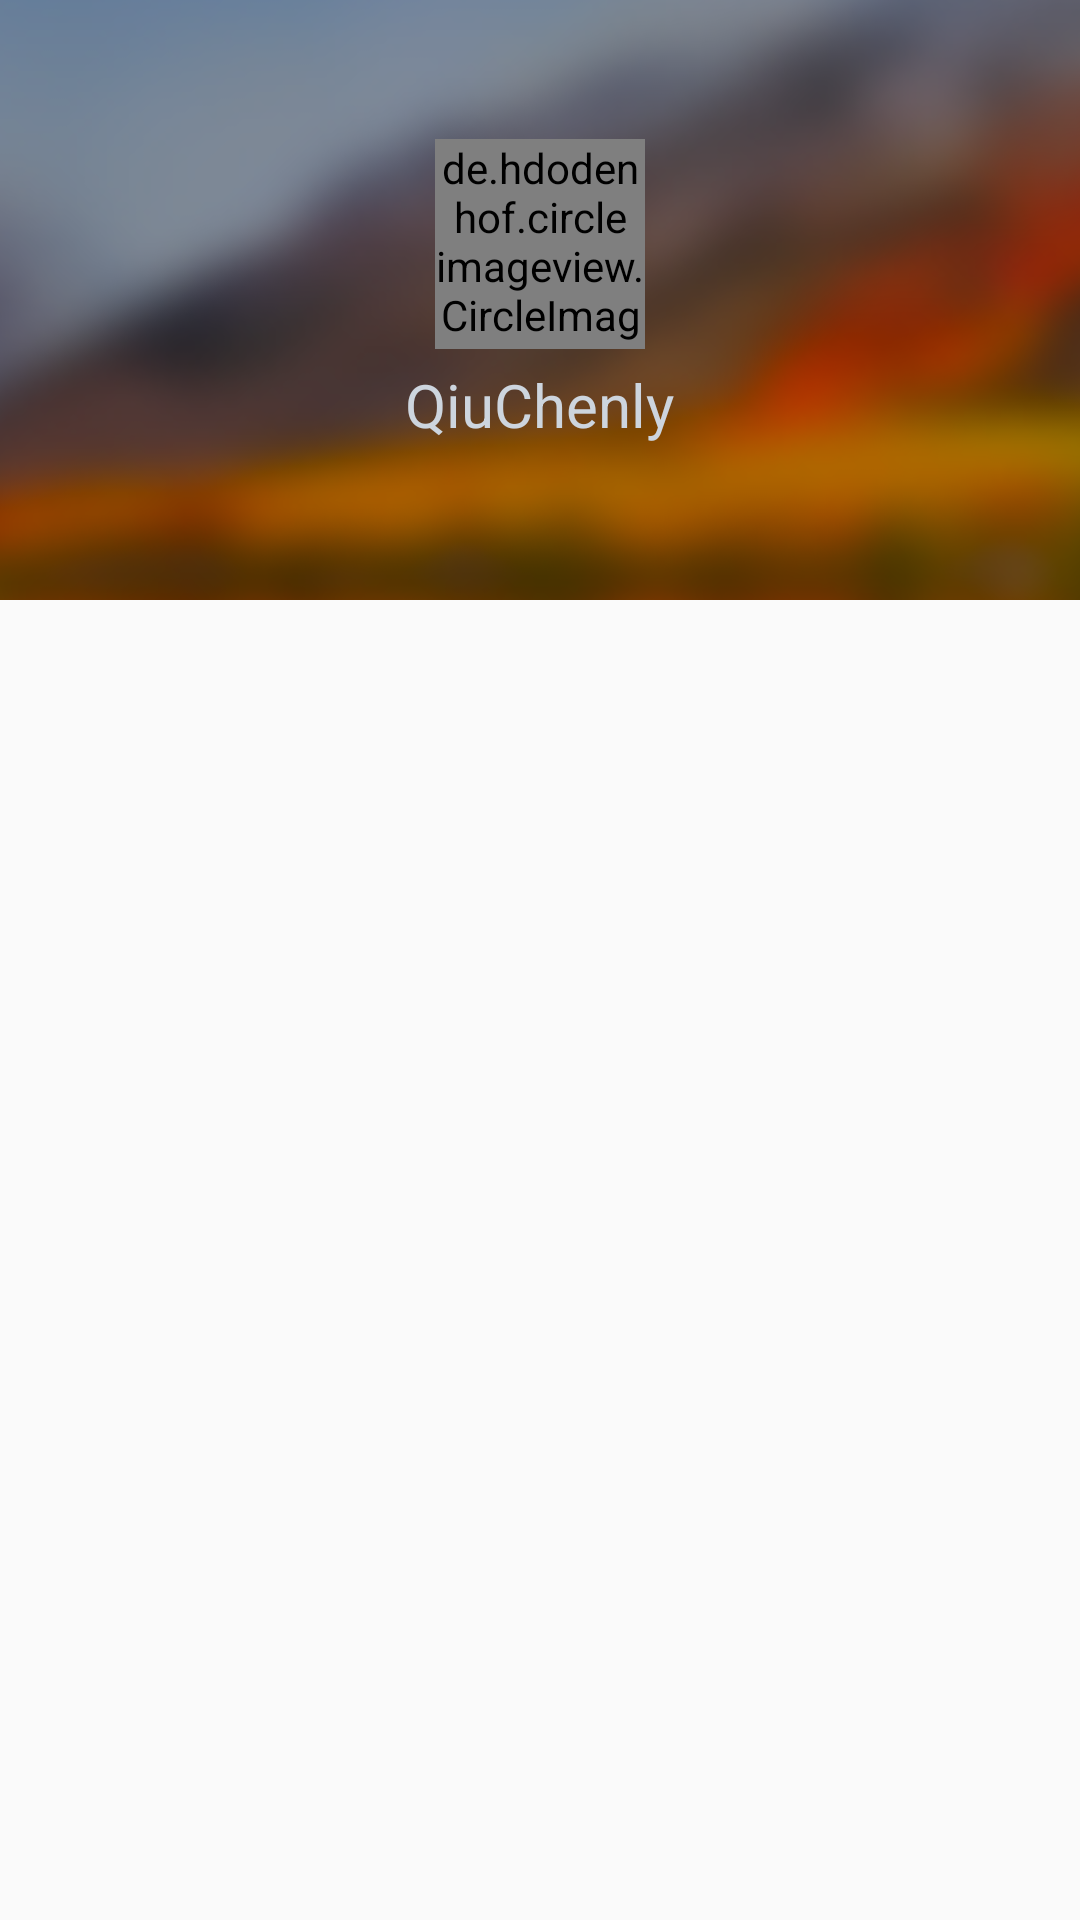

This screen was rendered from an Android layout file. Write that file and the resources it references.
<!-- AndroidManifest.xml: application theme AppTheme -->
<!-- res/layout/navigation_head.xml -->
<?xml version="1.0" encoding="utf-8"?>
<LinearLayout xmlns:android="http://schemas.android.com/apk/res/android"
    android:layout_width="match_parent"
    android:layout_height="match_parent"
    android:orientation="vertical">

    <LinearLayout
        android:layout_width="match_parent"
        android:layout_height="200dp"
        android:background="@mipmap/navigation_back"
        android:clickable="true"
        android:focusable="true"
        android:foreground="?attr/selectableItemBackgroundBorderless"
        android:gravity="center"
        android:orientation="vertical">

        <de.hdodenhof.circleimageview.CircleImageView
            android:id="@+id/mUserPic"
            android:layout_width="70dp"
            android:layout_height="70dp"
            android:src="@mipmap/navigation_back"
            android:scaleType="centerCrop" />

        <TextView
            android:id="@+id/mUserNick"
            android:layout_width="wrap_content"
            android:layout_height="wrap_content"
            android:layout_margin="5dp"
            android:text="QiuChenly"
            android:textColor="#cdd5de"
            android:textSize="20dp" />
    </LinearLayout>

    <FrameLayout
        android:layout_width="match_parent"
        android:id="@+id/fl_menu"
        android:layout_height="match_parent" />

    
</LinearLayout>
<!-- resources referenced by this layout -->
<resources>
  <!-- drawable select_item_back (drawable) -->
  <?xml version="1.0" encoding="utf-8"?>
  <ripple xmlns:android="http://schemas.android.com/apk/res/android"
      android:color="@color/itemDefaultColor">
  
      <item>
          <color android:color="#FAFAFA" />
      </item>
  
  </ripple>
  <!-- mipmap navigation_back: png bitmap (mipmap-hdpi, 394247 bytes) -->
  <style name="AppTheme" parent="Theme.AppCompat.DayNight.DarkActionBar">
          
          <item name="colorPrimary">@color/colorPrimary</item>
          <item name="colorPrimaryDark">@color/colorPrimaryDark</item>
          <item name="colorAccent">@color/colorAccent</item>
      </style>
  <color name="itemDefaultColor">#9e9e9e</color>
  <color name="colorPrimary">#ffffff</color>
  <color name="colorPrimaryDark">#000000</color>
  <color name="colorAccent">#FF4081</color>
</resources>
